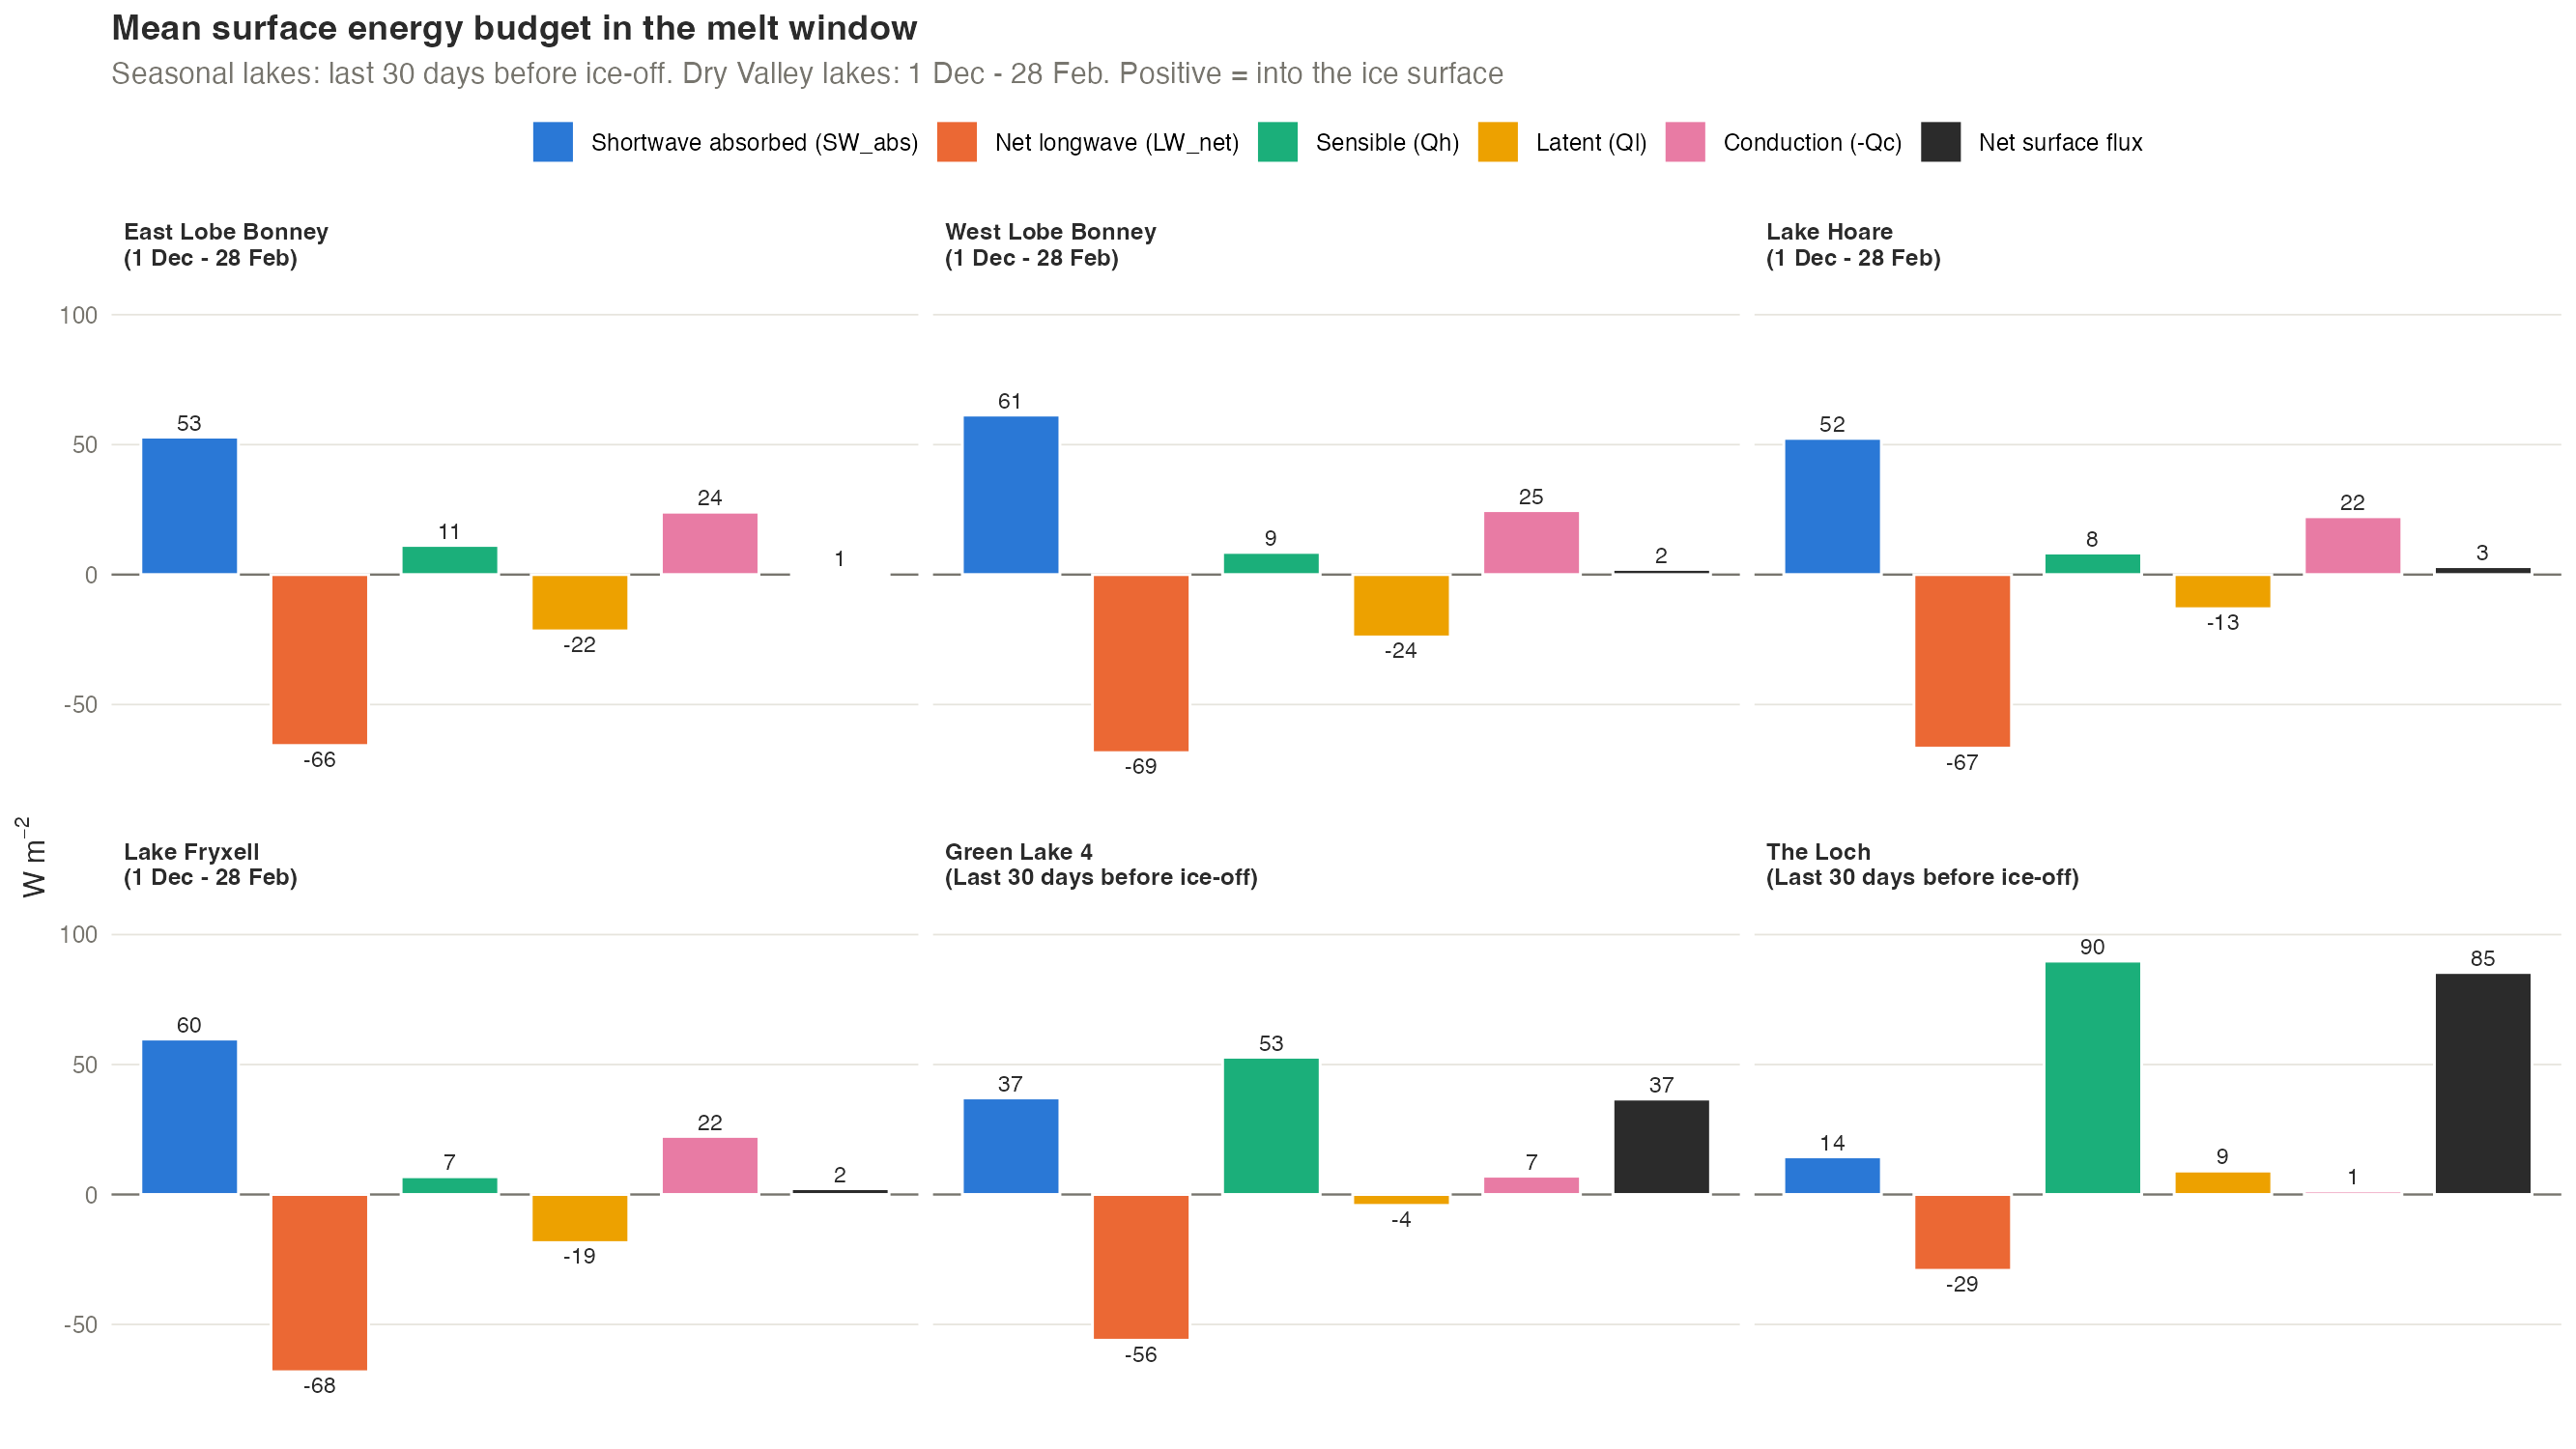

The table this chart was drawn from, first rows:
lake, window, flux, W
East Lobe Bonney, 1 Dec - 28 Feb, Shortwave absorbed (SW_abs), 52.9
East Lobe Bonney, 1 Dec - 28 Feb, Net longwave (LW_net), -65.78
East Lobe Bonney, 1 Dec - 28 Feb, Sensible (Qh), 11.22
East Lobe Bonney, 1 Dec - 28 Feb, Latent (Ql), -21.67
East Lobe Bonney, 1 Dec - 28 Feb, Conduction (-Qc), 24.02
East Lobe Bonney, 1 Dec - 28 Feb, Net surface flux, 0.6924
Green Lake 4, Last 30 days before ice-off, Shortwave absorbed (SW_abs), 37.15
Green Lake 4, Last 30 days before ice-off, Net longwave (LW_net), -56.09
Green Lake 4, Last 30 days before ice-off, Sensible (Qh), 52.81
Green Lake 4, Last 30 days before ice-off, Latent (Ql), -4.209
Green Lake 4, Last 30 days before ice-off, Conduction (-Qc), 7.039
Green Lake 4, Last 30 days before ice-off, Net surface flux, 36.71
Lake Fryxell, 1 Dec - 28 Feb, Shortwave absorbed (SW_abs), 59.81
Lake Fryxell, 1 Dec - 28 Feb, Net longwave (LW_net), -68.22
Lake Fryxell, 1 Dec - 28 Feb, Sensible (Qh), 6.825
Lake Fryxell, 1 Dec - 28 Feb, Latent (Ql), -18.52
Lake Fryxell, 1 Dec - 28 Feb, Conduction (-Qc), 22.35
Lake Fryxell, 1 Dec - 28 Feb, Net surface flux, 2.239
Lake Hoare, 1 Dec - 28 Feb, Shortwave absorbed (SW_abs), 52.41
Lake Hoare, 1 Dec - 28 Feb, Net longwave (LW_net), -66.77
Lake Hoare, 1 Dec - 28 Feb, Sensible (Qh), 8.292
Lake Hoare, 1 Dec - 28 Feb, Latent (Ql), -13.14
Lake Hoare, 1 Dec - 28 Feb, Conduction (-Qc), 22.26
Lake Hoare, 1 Dec - 28 Feb, Net surface flux, 3.06
The Loch, Last 30 days before ice-off, Shortwave absorbed (SW_abs), 14.48
The Loch, Last 30 days before ice-off, Net longwave (LW_net), -29.19
The Loch, Last 30 days before ice-off, Sensible (Qh), 89.8
The Loch, Last 30 days before ice-off, Latent (Ql), 9.021
The Loch, Last 30 days before ice-off, Conduction (-Qc), 1.309
The Loch, Last 30 days before ice-off, Net surface flux, 85.42
West Lobe Bonney, 1 Dec - 28 Feb, Shortwave absorbed (SW_abs), 61.37
West Lobe Bonney, 1 Dec - 28 Feb, Net longwave (LW_net), -68.53
West Lobe Bonney, 1 Dec - 28 Feb, Sensible (Qh), 8.536
West Lobe Bonney, 1 Dec - 28 Feb, Latent (Ql), -24
West Lobe Bonney, 1 Dec - 28 Feb, Conduction (-Qc), 24.61
West Lobe Bonney, 1 Dec - 28 Feb, Net surface flux, 1.998
